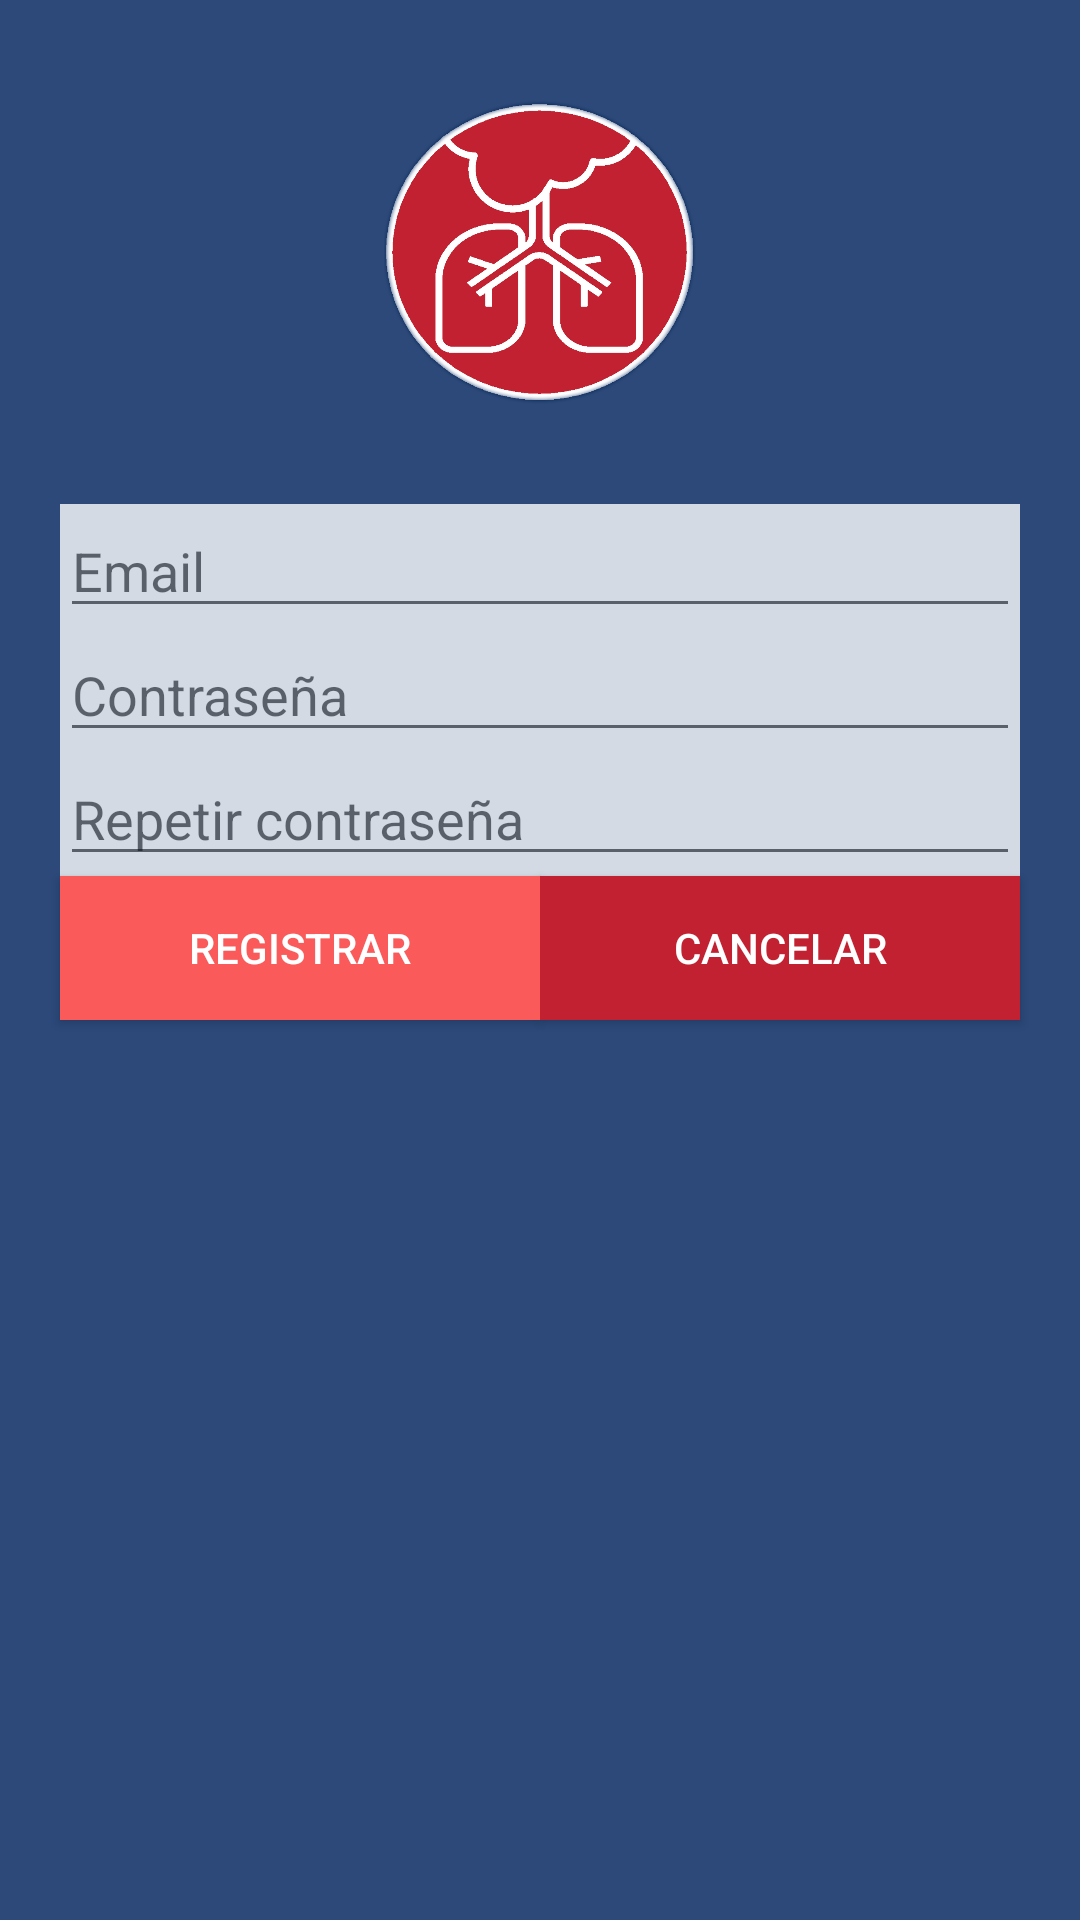

The Android layout XML behind this screen, and the referenced resources:
<!-- AndroidManifest.xml: application theme MyTheme -->
<!-- res/layout/activity_registrar.xml -->
<?xml version="1.0" encoding="utf-8"?>
<androidx.constraintlayout.widget.ConstraintLayout xmlns:android="http://schemas.android.com/apk/res/android"
    xmlns:app="http://schemas.android.com/apk/res-auto"
    xmlns:tools="http://schemas.android.com/tools"
    android:layout_width="match_parent"
    android:layout_height="match_parent"
    tools:context=".RegistrarActivity"
    android:background="@color/colorPantone2020">

    <ImageView
        android:id="@+id/BackgroundImageReg"
        android:layout_width="match_parent"
        android:layout_height="match_parent"
        android:scaleType="centerCrop"
        android:src="@drawable/callao" />

    <ImageView
        android:id="@+id/imageLogoReg"
        android:layout_width="104dp"
        android:layout_height="104dp"
        android:src="@drawable/logazo2"
        android:layout_marginTop="32dp"
        app:layout_constraintEnd_toEndOf="parent"
        app:layout_constraintStart_toStartOf="parent"
        app:layout_constraintTop_toTopOf="parent" />

    <LinearLayout
        android:id="@+id/llSignUp"
        android:layout_marginTop="32dp"
        android:layout_width="320dp"
        android:layout_height="wrap_content"
        android:orientation="vertical"
        app:layout_constraintEnd_toEndOf="parent"
        app:layout_constraintStart_toStartOf="parent"
        app:layout_constraintTop_toBottomOf="@+id/imageLogoReg"
        android:background="@android:color/white"
        android:alpha="0.8"
        >


        <EditText
            android:id="@+id/etEmailReg"
            android:layout_width="match_parent"
            android:layout_height="wrap_content"
            android:inputType="textEmailAddress"
            android:hint="@string/et_email"
            />

        <EditText
            android:id="@+id/etPasswordReg"
            android:layout_width="match_parent"
            android:layout_height="wrap_content"
            android:inputType="textPassword"
            android:hint="@string/et_pass"
            />

        <EditText
            android:id="@+id/etPassword2Reg"
            android:layout_width="match_parent"
            android:layout_height="wrap_content"
            android:inputType="textPassword"
            android:hint="@string/et_pass2"
            />
    </LinearLayout>

    <Button
        android:id="@+id/btnRegistrar"
        android:layout_width="0dp"
        android:layout_height="wrap_content"
        android:text="@string/btn_registrar"
        android:background="@color/colorPantone2019"
        app:layout_constraintHorizontal_chainStyle="packed"
        app:layout_constraintEnd_toStartOf="@id/btnCancelar"
        app:layout_constraintStart_toStartOf="@id/llSignUp"
        app:layout_constraintTop_toBottomOf="@id/llSignUp"
        android:textColor="@android:color/white"
        android:onClick="registrar"
        />

    <Button
        android:id="@+id/btnCancelar"
        android:layout_width="0dp"
        android:layout_height="wrap_content"
        android:text="@string/btn_cancelar"
        android:background="@color/colorPantone2019Dark"
        app:layout_constraintEnd_toEndOf="@id/llSignUp"
        app:layout_constraintStart_toEndOf="@id/btnRegistrar"
        app:layout_constraintTop_toBottomOf="@id/llSignUp"
        android:textColor="@android:color/white"
        android:onClick="cancelar"
        />

</androidx.constraintlayout.widget.ConstraintLayout>
<!-- resources referenced by this layout -->
<resources>
  <color name="colorPantone2019">#fa5a5a</color>
  <color name="colorPantone2019Dark">#c12130</color>
  <color name="colorPantone2020">#2c497a</color>
  <!-- drawable logazo2: png bitmap (drawable, 110462 bytes) -->
  <string name="btn_cancelar">Cancelar</string>
  <string name="btn_registrar">Registrar</string>
  <string name="et_email">Email</string>
  <string name="et_pass">Contraseña</string>
  <string name="et_pass2">Repetir contraseña</string>
  <style name="MyTheme" parent="AppTheme">
          <item name="colorPrimary">@color/colorPantone2020</item>
      </style>
  <style name="AppTheme" parent="Theme.AppCompat.Light.DarkActionBar">
          
          <item name="colorPrimary">@color/colorPrimary</item>
          <item name="colorPrimaryDark">@color/colorPrimaryDark</item>
          <item name="colorAccent">@color/colorAccent</item>
      </style>
  <color name="colorPrimary">#008577</color>
  <color name="colorPrimaryDark">#00574B</color>
  <color name="colorAccent">#D81B60</color>
</resources>
